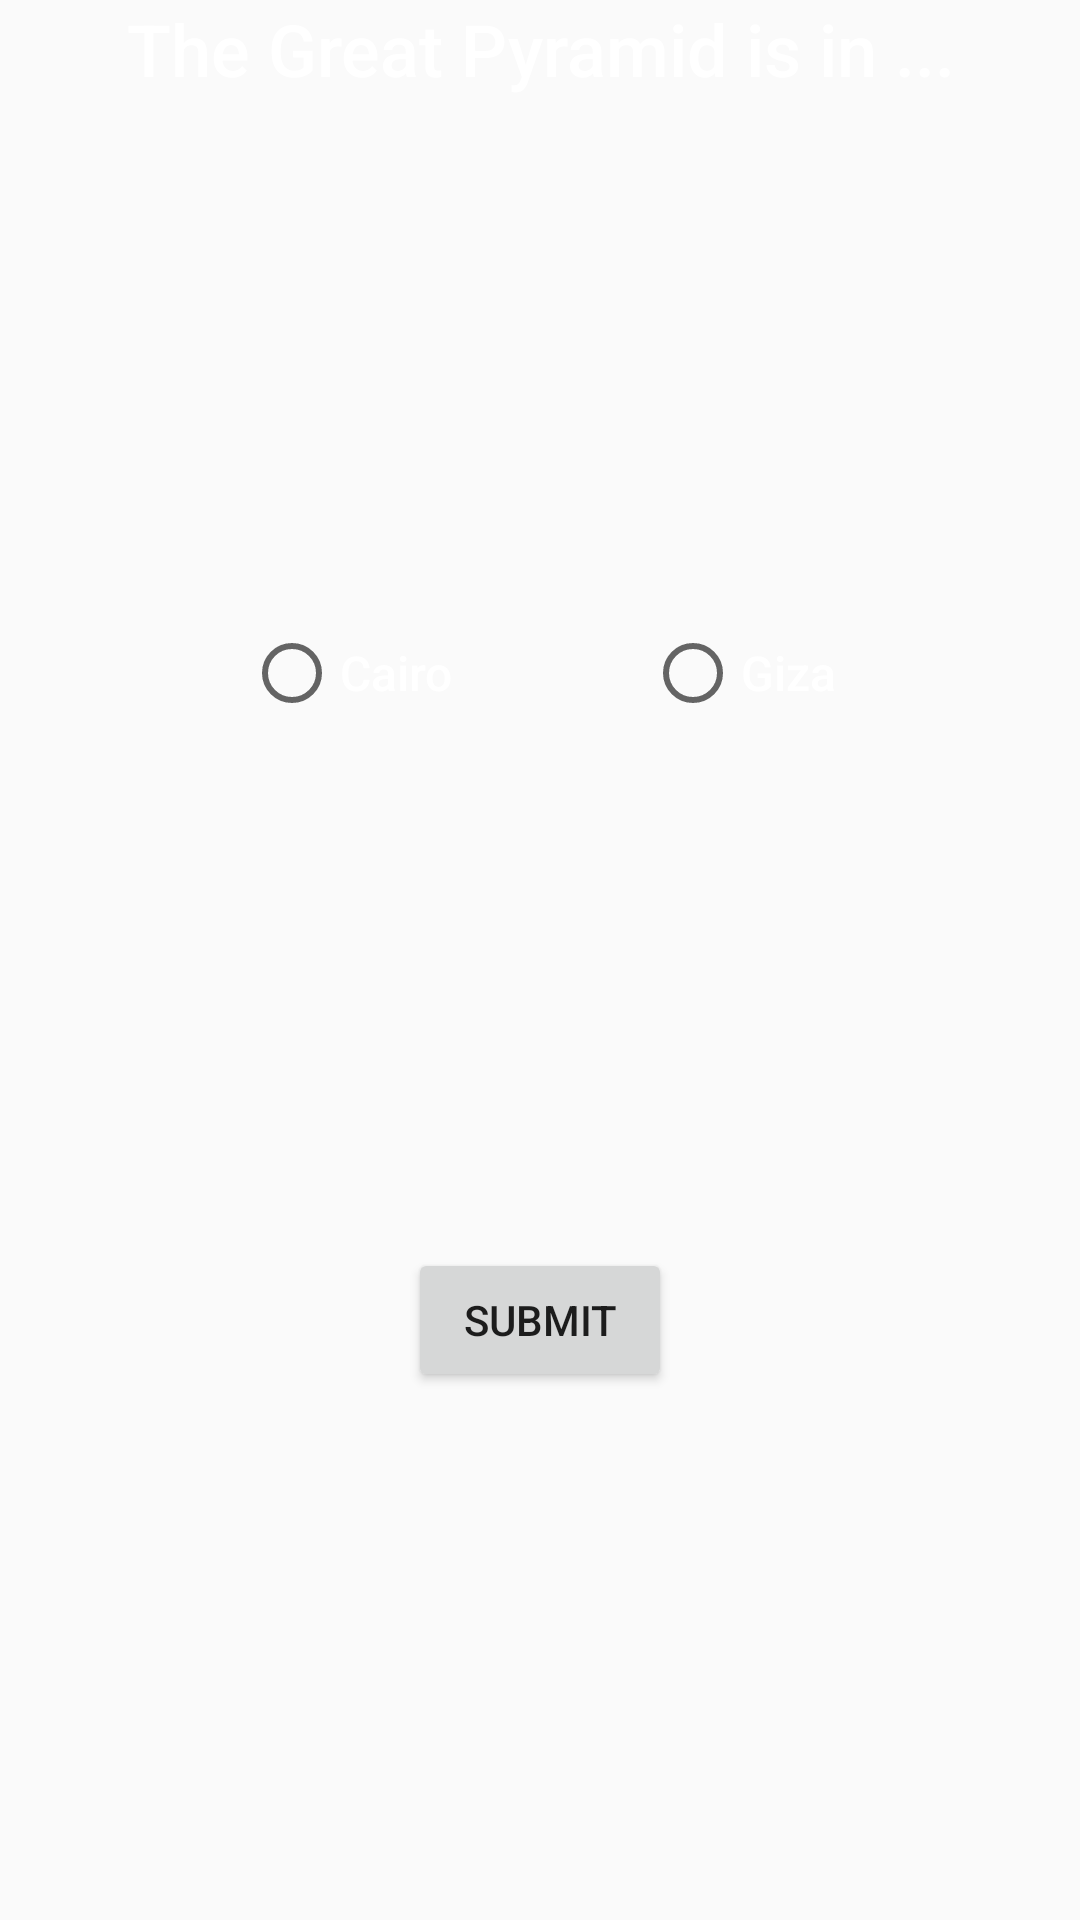

This screen was rendered from an Android layout file. Write that file and the resources it references.
<!-- AndroidManifest.xml: application theme AppTheme -->
<!-- res/layout/fragment_question_four.xml -->
<?xml version="1.0" encoding="utf-8"?>
<ScrollView xmlns:android="http://schemas.android.com/apk/res/android"
    xmlns:app="http://schemas.android.com/apk/res-auto"
    android:layout_width="match_parent"
    android:layout_height="match_parent"
    android:fillViewport="true">

    <androidx.constraintlayout.widget.ConstraintLayout
        android:layout_width="match_parent"
        android:layout_height="wrap_content"
        android:orientation="vertical">

        <TextView
            android:id="@+id/textView_question"
            style="@style/question"
            android:layout_width="wrap_content"
            android:layout_height="wrap_content"
            android:layout_marginStart="16dp"
            android:layout_marginEnd="16dp"
            android:text="@string/question_four"
            app:layout_constraintEnd_toEndOf="parent"
            app:layout_constraintStart_toStartOf="parent"
            app:layout_constraintTop_toTopOf="parent" />

        <RadioGroup
            android:id="@+id/radioGroup"
            android:layout_width="wrap_content"
            android:layout_height="wrap_content"
            android:orientation="horizontal"
            app:layout_constraintBottom_toTopOf="@+id/button_next"
            app:layout_constraintEnd_toEndOf="parent"
            app:layout_constraintStart_toStartOf="parent"
            app:layout_constraintTop_toBottomOf="@+id/textView_question">

            <RadioButton
                android:id="@+id/radioButton_cairo"
                style="@style/answer"
                android:layout_width="wrap_content"
                android:layout_height="wrap_content"
                android:layout_marginEnd="64dp"
                android:layout_weight="1"
                android:text="@string/radiobutton_cairo" />

            <RadioButton
                android:id="@+id/radioButton_giza"
                style="@style/answer"
                android:layout_width="wrap_content"
                android:layout_height="wrap_content"
                android:layout_weight="1"
                android:text="@string/radiobutton_giza" />
        </RadioGroup>

        <Button
            android:id="@+id/button_next"
            android:layout_width="wrap_content"
            android:layout_height="wrap_content"
            android:text="@string/submit"
            app:layout_constraintBottom_toBottomOf="parent"
            app:layout_constraintEnd_toEndOf="parent"
            app:layout_constraintStart_toStartOf="parent"
            app:layout_constraintTop_toBottomOf="@+id/radioGroup" />

    </androidx.constraintlayout.widget.ConstraintLayout>

</ScrollView>
<!-- resources referenced by this layout -->
<resources>
  <string name="question_four">The Great Pyramid is in ...</string>
  <string name="radiobutton_cairo">Cairo</string>
  <string name="radiobutton_giza">Giza</string>
  <string name="submit">Submit</string>
  <style name="answer">
          <item name="android:textSize">16sp</item>
          <item name="android:fontFamily">sans-serif-medium</item>
          <item name="android:gravity">center</item>
          <item name="android:textColor">@color/colorText</item>
      </style>
  <style name="question">
          <item name="android:textSize">24sp</item>
          <item name="android:fontFamily">sans-serif-medium</item>
          <item name="android:gravity">center</item>
          <item name="android:textColor">@color/colorText</item>
      </style>
  <style name="AppTheme" parent="Theme.AppCompat.Light.DarkActionBar">
          
          <item name="colorPrimary">@color/colorPrimary</item>
          <item name="colorPrimaryDark">@color/colorPrimaryDark</item>
          <item name="colorAccent">@color/colorAccent</item>
      </style>
  <color name="colorText">#ffffff</color>
  <color name="colorPrimary">#c66f80</color>
  <color name="colorPrimaryDark">#934154</color>
  <color name="colorAccent">#fb9faf</color>
</resources>
